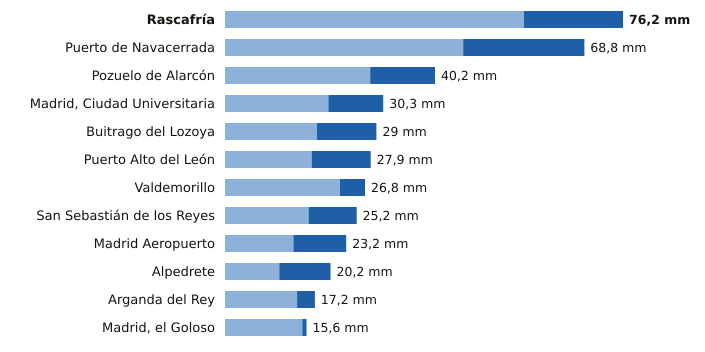

The file beside this chart, header and first rows:
estacion, provincia, indicativo, mm_6_dias_anteriores, mm_hoy, mm_7_dias, horas_de_hoy
Rascafría, Madrid, 3104Y, 57.2, 19.0, 76.2, 21
Puerto de Navacerrada, Madrid, 2462, 45.6, 23.2, 68.8, 21
Pozuelo de Alarcón, Madrid, 3194Y, 27.8, 12.4, 40.2, 21
Madrid, Ciudad Universitaria, Madrid, 3194U, 19.8, 10.5, 30.3, 21
Buitrago del Lozoya, Madrid, 3110C, 17.6, 11.4, 29.0, 21
Puerto Alto del León, Madrid, 3266A, 16.6, 11.3, 27.9, 21
Valdemorillo, Madrid, 3343Y, 22.0, 4.8, 26.8, 19
San Sebastián de los Reyes, Madrid, 3125Y, 16.0, 9.2, 25.2, 21
Madrid Aeropuerto, Madrid, 3129, 13.1, 10.1, 23.2, 21
Alpedrete, Madrid, 3268C, 10.4, 9.8, 20.2, 21
Arganda del Rey, Madrid, 3182Y, 13.8, 3.4, 17.2, 19
Madrid, el Goloso, Madrid, 3126Y, 14.8, 0.8, 15.6, 18
